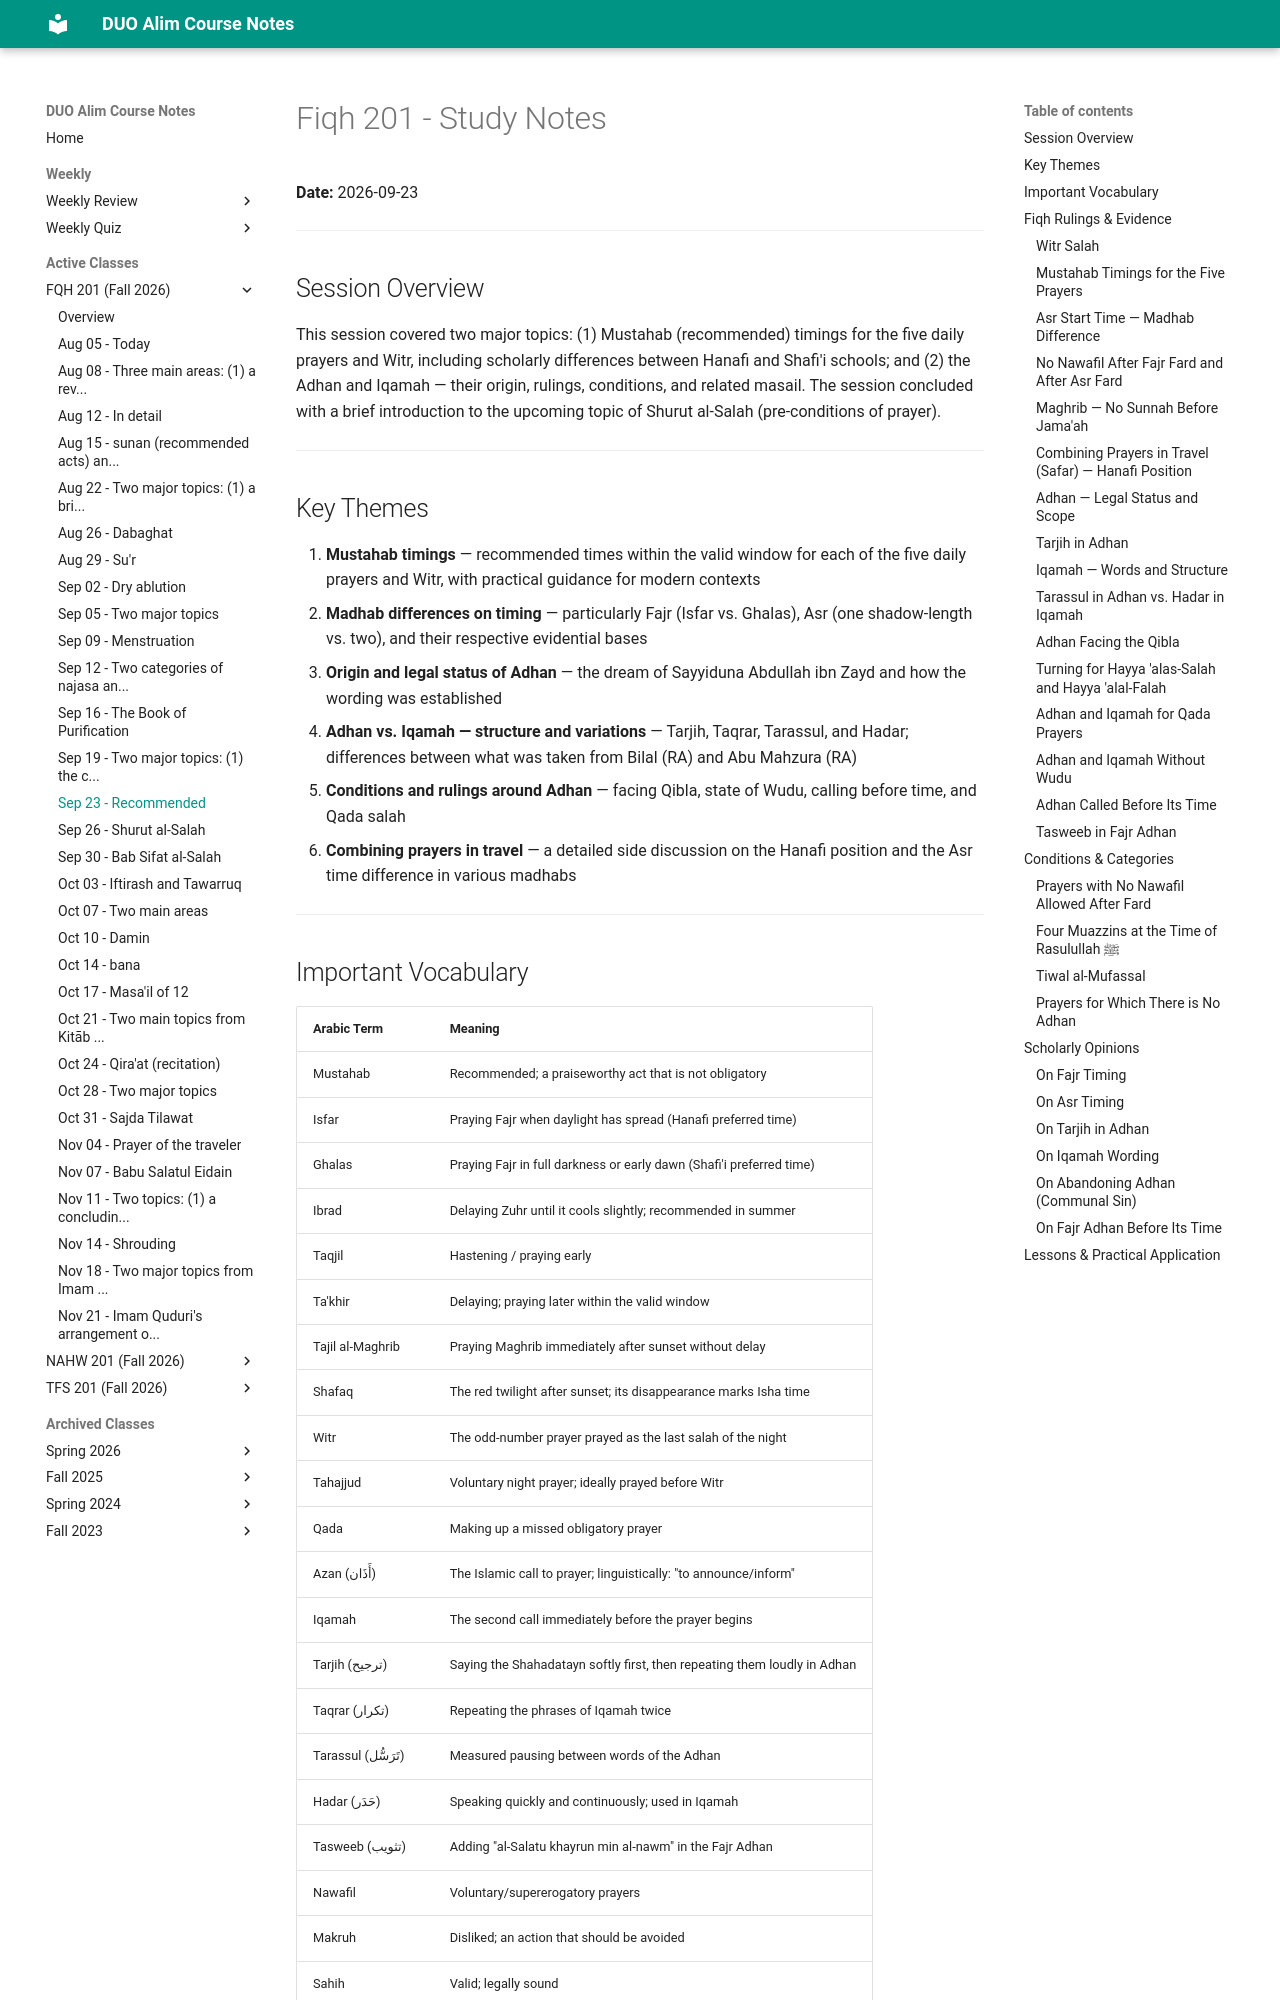

repository: MuhammedHMahmood/duo-alim-course-notes · page: fqh/201/2026-09-23/index.html · generator: mkdocs

# Fiqh 201 - Study Notes
**Date:** 2026-09-23

---

## Session Overview

This session covered two major topics: (1) Mustahab (recommended) timings for the five daily prayers and Witr, including scholarly differences between Hanafi and Shafi'i schools; and (2) the Adhan and Iqamah — their origin, rulings, conditions, and related masail. The session concluded with a brief introduction to the upcoming topic of Shurut al-Salah (pre-conditions of prayer).

---

## Key Themes

1. **Mustahab timings** — recommended times within the valid window for each of the five daily prayers and Witr, with practical guidance for modern contexts
2. **Madhab differences on timing** — particularly Fajr (Isfar vs. Ghalas), Asr (one shadow-length vs. two), and their respective evidential bases
3. **Origin and legal status of Adhan** — the dream of Sayyiduna Abdullah ibn Zayd and how the wording was established
4. **Adhan vs. Iqamah — structure and variations** — Tarjih, Taqrar, Tarassul, and Hadar; differences between what was taken from Bilal (RA) and Abu Mahzura (RA)
5. **Conditions and rulings around Adhan** — facing Qibla, state of Wudu, calling before time, and Qada salah
6. **Combining prayers in travel** — a detailed side discussion on the Hanafi position and the Asr time difference in various madhabs

---
